Run: headless pygame with SDL's dummy video driver; simulated clock (each Clock.tick advances the game by its frame time, no real sleeping); random seed 0; keys injected as events and as key.get_pressed() state; mouse plan: one left click at the window centre at the start of phase 2, then a move to the lower-right quarter at the start of phase 3.
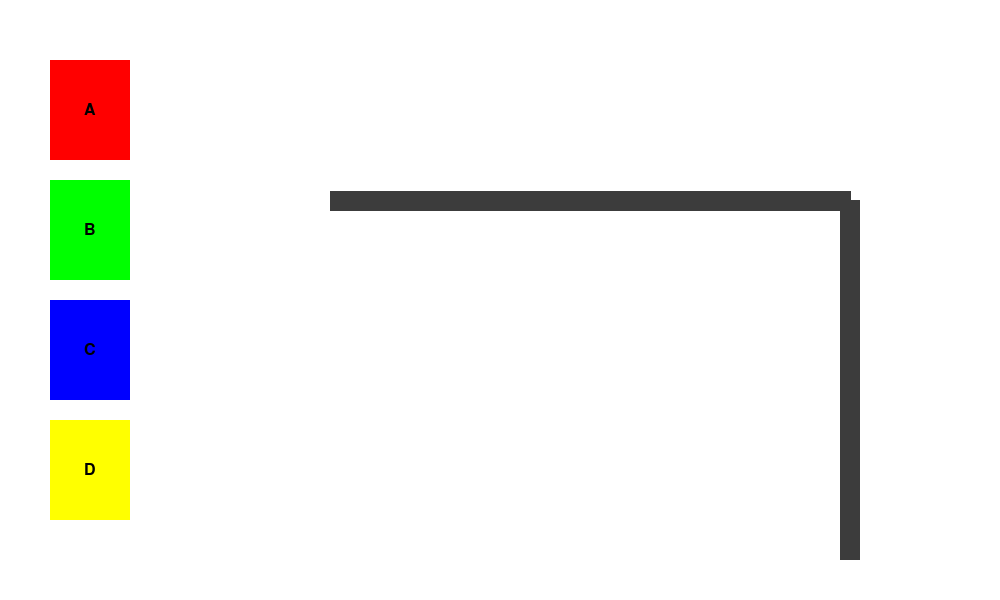
Frame 1 of 4 · flips 1–60 · no input
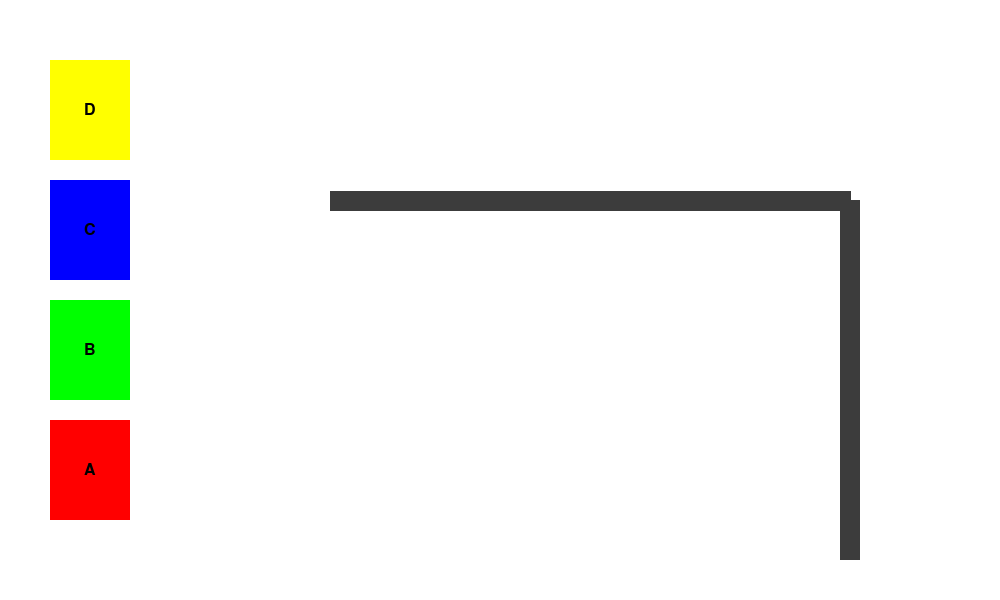
Frame 2 of 4 · flips 61–180 · clicked the window centre · tapped SPACE, RETURN · held RIGHT (→), D
Frame 3 of 4 · flips 181–300 · moved the mouse to the lower-right quarter · held DOWN (↓), S · screen unchanged from frame 2, image omitted
Frame 4 of 4 · flips 301–420 · held LEFT (←), A, UP (↑), W · screen same as frame 1, image omitted

The pygame program that drew these frames:

import pygame
import math


class Box:
    def __init__(self, label, color, position, width, height):
        self.label = label
        self.color = color
        self.position = position
        self.width = width
        self.height = height

    def draw(self, screen):
        pygame.draw.rect(screen, self.color,
                         (self.position[0], self.position[1], self.width, self.height))
        font = pygame.font.SysFont(None, 24)
        label_text = font.render(self.label, True, (0, 0, 0))
        label_position = (
            self.position[0] + self.width // 2 - label_text.get_width() // 2,
            self.position[1] + self.height // 2 - label_text.get_height() // 2
        )
        screen.blit(label_text, label_position)


class RoboticArm:
    def __init__(self, base_x, base_y, height, thickness, color):
        self.base_x = base_x
        self.base_y = base_y
        self.height = height
        self.thickness = thickness
        self.color = color


class BoxSwappingAnimation:
    def __init__(self):
        # Initialize Pygame
        pygame.init()
        self.clock = pygame.time.Clock()
        self.screen_width, self.screen_height = 1000, 600
        self.screen = pygame.display.set_mode((self.screen_width, self.screen_height))
        pygame.display.set_caption('Box Swapping Animation')

        # Box properties
        self.box_width = 80
        self.box_height = 100
        self.box_gap = 20

        # Colors
        self.colors = [(255, 0, 0), (0, 255, 0), (0, 0, 255), (255, 255, 0)]

        # Box labels
        self.labels = ['A', 'B', 'C', 'D']

        # Calculate stack position
        self.stack_x = 50
        self.stack_y = self.screen_height // 2 - ((len(self.colors) * (self.box_height + self.box_gap)) // 2)

        # Create boxes
        self.boxes = []
        for i, color in enumerate(self.colors):
            box_x = self.stack_x
            box_y = self.stack_y + i * (self.box_height + self.box_gap)
            box = Box(self.labels[i], color, (box_x, box_y), self.box_width, self.box_height)
            self.boxes.append(box)

        # Animation properties
        self.animation_speed = 2  # Lower value for slower animation
        self.frame_delay = 60 // self.animation_speed

        # Robotic arm properties
        self.arm_base_x = 850
        self.arm_base_y = 200
        self.arm_height = (len(self.colors) - 1) * (self.box_height + self.box_gap)
        self.arm_thickness = 20
        self.arm_color = (60, 60, 60)
        self.gripper_size = 30
        self.gripper_color = (200, 200, 200)

        # Arm joint angles
        self.base_angle = 0
        self.segment_angle = 0

        # Drag and drop variables
        self.selected_box = None
        self.dragging = False
        self.offset_x = 0
        self.offset_y = 0

        # Flag to show/hide robotic arm
        self.show_robotic_arm = True

    def reset_boxes(self):
        for i, box in enumerate(self.boxes):
            box_x = self.stack_x
            box_y = self.stack_y + i * (self.box_height + self.box_gap)
            box.position = (box_x, box_y)
    def reorder_boxes(self, descending=True):
        self.boxes.sort(key=lambda box: box.label, reverse=descending)
        self.reset_boxes()

    def run(self):
        # Pygame main loop
        running = True
        while running:
            self.screen.fill((255, 255, 255))
            for event in pygame.event.get():
                if event.type == pygame.QUIT:
                    running = False
                elif event.type == pygame.KEYDOWN:
                    if event.key == pygame.K_r:
                        self.reset_boxes()
                    elif event.key == pygame.K_d:
                        self.reorder_boxes()
                    elif event.key == pygame.K_a:
                        self.reorder_boxes(False)
                elif event.type == pygame.MOUSEBUTTONDOWN:
                    mouse_x, mouse_y = pygame.mouse.get_pos()
                    self.selected_box = self.get_selected_box(mouse_x, mouse_y)
                    if self.selected_box is not None:
                        self.dragging = True
                        self.offset_x = mouse_x - self.boxes[self.selected_box].position[0]
                        self.offset_y = mouse_y - self.boxes[self.selected_box].position[1]
                elif event.type == pygame.MOUSEBUTTONUP:
                    if self.selected_box is not None:
                        self.dragging = False
                        self.selected_box = None

            if self.dragging:
                mouse_x, mouse_y = pygame.mouse.get_pos()
                self.boxes[self.selected_box].position = (mouse_x - self.offset_x, mouse_y - self.offset_y)

            # Draw boxes and labels
            for box in self.boxes:
                box.draw(self.screen)

            # Draw robotic arm if the flag is set
            if self.show_robotic_arm:
                self.draw_robotic_arm()

            pygame.display.flip()
            try:
                    self.clock.tick(60)  # Set the frame rate
            except:
                    print("\nExisting Forcefully ...")
                    return

        # Clean up and quit Pygame
        pygame.quit()

    def get_selected_box(self, mouse_x, mouse_y):
        for i, box in enumerate(self.boxes):
            box_x, box_y = box.position
            if box_x <= mouse_x <= box_x + self.box_width and box_y <= mouse_y <= box_y + self.box_height:
                return i
        return None

    def draw_robotic_arm(self):
        arm_base_x = self.arm_base_x - self.arm_thickness // 2  # Adjust base position
        pygame.draw.rect(self.screen, self.arm_color,
                         (arm_base_x, self.arm_base_y, self.arm_thickness, self.arm_height))

        # Calculate segment position and angle
        segment_length = self.box_height * 5 + self.box_gap
        segment_start = (arm_base_x + self.arm_thickness // 2, self.arm_base_y)
        segment_end = (segment_start[0] - segment_length * math.cos(math.radians(self.segment_angle)),
                       segment_start[1] - segment_length * math.sin(math.radians(self.segment_angle)))  # Adjust y-coordinate

        pygame.draw.line(self.screen, self.arm_color, segment_start, segment_end, self.arm_thickness)



    def swap_boxes(self, box_a_index, box_b_index):
        start_time = pygame.time.get_ticks()
        while pygame.time.get_ticks() - start_time < 2000:  # 2 seconds for the animation
            for i in range(self.frame_delay):
                self.screen.fill((255, 255, 255))

                # Update box positions
                if i < self.frame_delay // 2:
                    self.boxes[box_a_index].position = (
                        self.boxes[box_a_index].position[0],
                        self.boxes[box_a_index].position[1] + 1
                    )
                    self.boxes[box_b_index].position = (
                        self.boxes[box_b_index].position[0],
                        self.boxes[box_b_index].position[1] - 1
                    )
                else:
                    self.boxes[box_a_index].position = (
                        self.boxes[box_a_index].position[0],
                        self.boxes[box_a_index].position[1] - 1
                    )
                    self.boxes[box_b_index].position = (
                        self.boxes[box_b_index].position[0],
                        self.boxes[box_b_index].position[1] + 1
                    )

                # Calculate arm angles
                target_angle = math.degrees(math.atan2(
                    self.boxes[box_b_index].position[1] - self.boxes[box_a_index].position[1],
                    self.boxes[box_b_index].position[0] - self.boxes[box_a_index].position[0]
                ))
                self.base_angle = self.base_angle + (target_angle - self.base_angle) / 10
                self.segment_angle = math.degrees(math.atan2(
                    self.boxes[box_b_index].position[1] - self.boxes[box_a_index].position[1],
                    self.boxes[box_b_index].position[0] - self.boxes[box_a_index].position[0]
                ))

                # Draw boxes and labels
                for box in self.boxes:
                    box.draw(self.screen)

                # Draw robotic arm
                self.draw_robotic_arm()

                pygame.display.flip()
                try:
                    self.clock.tick(60)  # Set the frame rate
                except:
                    print("\nExisting Forcefully ...")
                    return


# Run the animation
animation = BoxSwappingAnimation()
animation.run()
